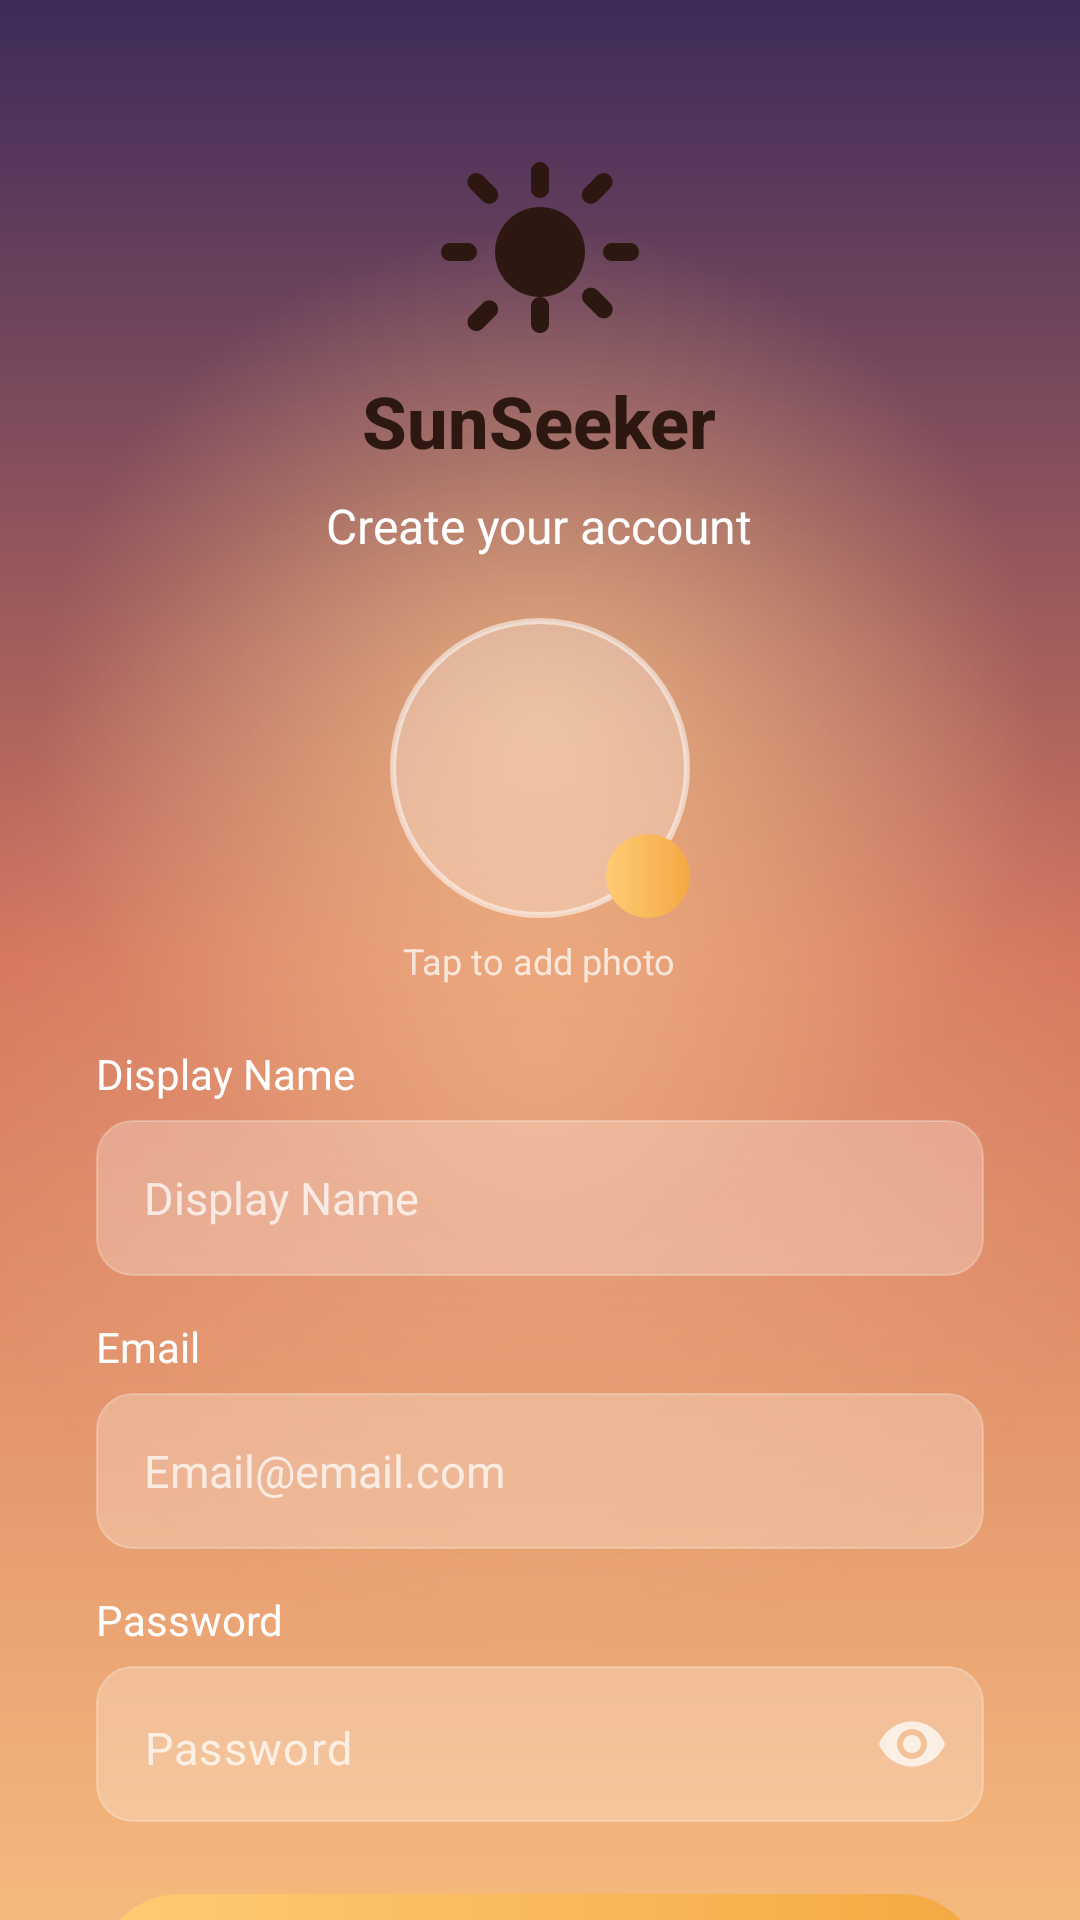

Layout XML and referenced resources for this Android screen:
<!-- AndroidManifest.xml: application theme Theme.SunSeekerapp -->
<!-- res/layout/fragment_register.xml -->
<?xml version="1.0" encoding="utf-8"?>
<FrameLayout xmlns:android="http://schemas.android.com/apk/res/android"
    xmlns:app="http://schemas.android.com/apk/res-auto"
    android:layout_width="match_parent"
    android:layout_height="match_parent">

    
    <View
        android:layout_width="match_parent"
        android:layout_height="match_parent"
        android:background="@drawable/bg_auth_sunset" />

    <ScrollView
        android:layout_width="match_parent"
        android:layout_height="match_parent"
        android:fillViewport="true"
        android:scrollbars="none">

        <LinearLayout
            android:layout_width="match_parent"
            android:layout_height="wrap_content"
            android:gravity="center_horizontal"
            android:orientation="vertical"
            android:paddingHorizontal="32dp"
            android:paddingTop="48dp"
            android:paddingBottom="32dp">

            
            <ImageView
                android:id="@+id/image_logo"
                android:layout_width="72dp"
                android:layout_height="72dp"
                android:src="@drawable/ic_solar_sun"
                android:contentDescription="@string/app_brand_name"
                app:tint="@color/auth_text_dark" />

            
            <TextView
                android:id="@+id/text_brand"
                android:layout_width="wrap_content"
                android:layout_height="wrap_content"
                android:layout_marginTop="4dp"
                android:fontFamily="sans-serif-medium"
                android:text="@string/app_brand_name"
                android:textColor="@color/auth_text_dark"
                android:textSize="24sp"
                android:textStyle="bold" />

            
            <TextView
                android:id="@+id/title_register"
                android:layout_width="wrap_content"
                android:layout_height="wrap_content"
                android:layout_marginTop="8dp"
                android:text="@string/register_title"
                android:textColor="@color/auth_text_white"
                android:textSize="16sp" />

            
            <FrameLayout
                android:id="@+id/container_avatar"
                android:layout_width="100dp"
                android:layout_height="100dp"
                android:layout_marginTop="20dp">

                <ImageView
                    android:id="@+id/image_avatar"
                    android:layout_width="100dp"
                    android:layout_height="100dp"
                    android:background="@drawable/bg_avatar_circle"
                    android:contentDescription="@string/label_tap_add_photo"
                    android:padding="24dp"
                    android:scaleType="centerCrop"
                    android:src="@drawable/ic_camera"
                    app:tint="@color/auth_text_white" />

                
                <ImageView
                    android:layout_width="28dp"
                    android:layout_height="28dp"
                    android:layout_gravity="bottom|end"
                    android:background="@drawable/bg_auth_button"
                    android:contentDescription="@string/label_tap_add_photo"
                    android:padding="5dp"
                    android:src="@drawable/ic_camera"
                    app:tint="@color/auth_text_dark" />
            </FrameLayout>

            <TextView
                android:layout_width="wrap_content"
                android:layout_height="wrap_content"
                android:layout_marginTop="6dp"
                android:text="@string/label_tap_add_photo"
                android:textColor="@color/auth_input_hint"
                android:textSize="12sp" />

            
            <TextView
                android:layout_width="match_parent"
                android:layout_height="wrap_content"
                android:layout_marginTop="20dp"
                android:layout_marginBottom="6dp"
                android:text="@string/hint_display_name"
                android:textColor="@color/auth_text_white"
                android:textSize="14sp" />

            
            <EditText
                android:id="@+id/edit_display_name"
                android:layout_width="match_parent"
                android:layout_height="52dp"
                android:background="@drawable/bg_auth_input"
                android:hint="@string/hint_display_name"
                android:inputType="textPersonName"
                android:paddingHorizontal="16dp"
                android:textColor="@color/auth_text_white"
                android:textColorHint="@color/auth_input_hint"
                android:textSize="15sp" />

            
            <TextView
                android:layout_width="match_parent"
                android:layout_height="wrap_content"
                android:layout_marginTop="14dp"
                android:layout_marginBottom="6dp"
                android:text="@string/hint_email"
                android:textColor="@color/auth_text_white"
                android:textSize="14sp" />

            
            <EditText
                android:id="@+id/edit_email"
                android:layout_width="match_parent"
                android:layout_height="52dp"
                android:background="@drawable/bg_auth_input"
                android:hint="Email@email.com"
                android:inputType="textEmailAddress"
                android:paddingHorizontal="16dp"
                android:textColor="@color/auth_text_white"
                android:textColorHint="@color/auth_input_hint"
                android:textSize="15sp" />

            
            <TextView
                android:layout_width="match_parent"
                android:layout_height="wrap_content"
                android:layout_marginTop="14dp"
                android:layout_marginBottom="6dp"
                android:text="@string/hint_password"
                android:textColor="@color/auth_text_white"
                android:textSize="14sp" />

            
            <com.google.android.material.textfield.TextInputLayout
                android:id="@+id/input_password"
                android:layout_width="match_parent"
                android:layout_height="wrap_content"
                app:passwordToggleEnabled="true"
                app:passwordToggleTint="@color/auth_input_hint"
                app:hintEnabled="false"
                app:boxBackgroundMode="none">

                <com.google.android.material.textfield.TextInputEditText
                    android:id="@+id/edit_password"
                    android:layout_width="match_parent"
                    android:layout_height="52dp"
                    android:background="@drawable/bg_auth_input"
                    android:hint="@string/hint_password"
                    android:inputType="textPassword"
                    android:paddingHorizontal="16dp"
                    android:textColor="@color/auth_text_white"
                    android:textColorHint="@color/auth_input_hint"
                    android:textSize="15sp" />
            </com.google.android.material.textfield.TextInputLayout>

            
            <com.google.android.material.button.MaterialButton
                android:id="@+id/button_register"
                android:layout_width="match_parent"
                android:layout_height="56dp"
                android:layout_marginTop="24dp"
                android:background="@drawable/bg_auth_button"
                android:insetTop="0dp"
                android:insetBottom="0dp"
                android:text="@string/action_register"
                android:textColor="@color/auth_text_dark"
                android:textSize="16sp"
                android:textStyle="bold"
                app:backgroundTint="@null" />

            
            <com.google.android.material.button.MaterialButton
                android:id="@+id/button_login"
                style="@style/Widget.Material3.Button.TextButton"
                android:layout_width="wrap_content"
                android:layout_height="wrap_content"
                android:layout_marginTop="8dp"
                android:text="@string/label_already_have_account"
                android:textColor="@color/auth_link_text"
                android:textSize="14sp" />

            
            <ProgressBar
                android:id="@+id/progress_register"
                android:layout_width="wrap_content"
                android:layout_height="wrap_content"
                android:layout_marginTop="16dp"
                android:indeterminateTint="@color/auth_text_white"
                android:visibility="gone" />

        </LinearLayout>
    </ScrollView>
</FrameLayout>
<!-- resources referenced by this layout -->
<resources>
  <color name="auth_input_hint">#BBFFFFFF</color>
  <color name="auth_link_text">#FFFFFFCC</color>
  <color name="auth_text_dark">#2C1810</color>
  <color name="auth_text_white">#FFFFFF</color>
  <!-- drawable bg_auth_button (drawable) -->
  <?xml version="1.0" encoding="utf-8"?>
  <shape xmlns:android="http://schemas.android.com/apk/res/android"
      android:shape="rectangle">
      <gradient
          android:type="linear"
          android:startColor="#FFCB74"
          android:endColor="#F4A942"
          android:angle="0" />
      <corners android:radius="28dp" />
  </shape>
  <!-- drawable bg_auth_input (drawable) -->
  <?xml version="1.0" encoding="utf-8"?>
  <shape xmlns:android="http://schemas.android.com/apk/res/android"
      android:shape="rectangle">
      <solid android:color="#40FFFFFF" />
      <corners android:radius="12dp" />
      <stroke
          android:width="0.5dp"
          android:color="#44FFFFFF" />
  </shape>
  <!-- drawable bg_avatar_circle (drawable) -->
  <?xml version="1.0" encoding="utf-8"?>
  <shape xmlns:android="http://schemas.android.com/apk/res/android"
      android:shape="oval">
      <solid android:color="#44FFFFFF" />
      <stroke
          android:width="2dp"
          android:color="#88FFFFFF" />
      <size
          android:width="100dp"
          android:height="100dp" />
  </shape>
  <string name="action_register">Register</string>
  <string name="app_brand_name">SunSeeker</string>
  <string name="hint_display_name">Display Name</string>
  <string name="hint_email">Email</string>
  <string name="hint_password">Password</string>
  <string name="label_already_have_account">Already have an account?</string>
  <string name="label_tap_add_photo">Tap to add photo</string>
  <string name="register_title">Create your account</string>
  <style name="Theme.SunSeekerapp" parent="Base.Theme.SunSeekerapp" />
  <color name="md_theme_light_primary">#8B5E00</color>
  <color name="md_theme_light_onPrimary">#FFFFFF</color>
  <color name="md_theme_light_primaryContainer">#FFDEA1</color>
  <color name="md_theme_light_onPrimaryContainer">#2C1600</color>
  <color name="md_theme_light_secondary">#6E5C3F</color>
  <color name="md_theme_light_onSecondary">#FFFFFF</color>
  <color name="md_theme_light_secondaryContainer">#F9DFBB</color>
  <color name="md_theme_light_onSecondaryContainer">#271904</color>
  <color name="md_theme_light_tertiary">#4E6542</color>
  <color name="md_theme_light_onTertiary">#FFFFFF</color>
  <color name="md_theme_light_tertiaryContainer">#D0EBBE</color>
  <color name="md_theme_light_onTertiaryContainer">#0C2005</color>
  <color name="md_theme_light_error">#BA1A1A</color>
  <color name="md_theme_light_onError">#FFFFFF</color>
  <color name="md_theme_light_errorContainer">#FFDAD6</color>
  <color name="md_theme_light_onErrorContainer">#410002</color>
  <color name="md_theme_light_background">#FFFBFF</color>
  <color name="md_theme_light_onBackground">#1E1B16</color>
  <color name="md_theme_light_surface">#FFFBFF</color>
  <color name="md_theme_light_onSurface">#1E1B16</color>
  <color name="md_theme_light_surfaceVariant">#EDE1CF</color>
  <color name="md_theme_light_onSurfaceVariant">#4D4639</color>
  <color name="md_theme_light_outline">#7F7667</color>
</resources>
